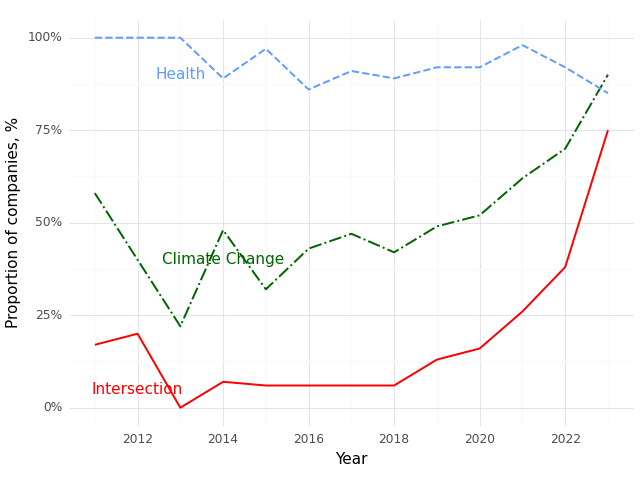

Source data for this figure (header and first rows):
, Year, Climate (Prop), Health (Prop), Intersection (Prop)
0, 2011, 0.58, 1.0, 0.17
1, 2012, 0.4, 1.0, 0.2
2, 2013, 0.22, 1.0, 0.0
3, 2014, 0.48, 0.89, 0.07
4, 2015, 0.32, 0.97, 0.06
5, 2016, 0.43, 0.86, 0.06
6, 2017, 0.47, 0.91, 0.06
7, 2018, 0.42, 0.89, 0.06
8, 2019, 0.49, 0.92, 0.13
9, 2020, 0.52, 0.92, 0.16
10, 2021, 0.62, 0.98, 0.26
11, 2022, 0.7, 0.92, 0.38
12, 2023, 0.9, 0.85, 0.75
